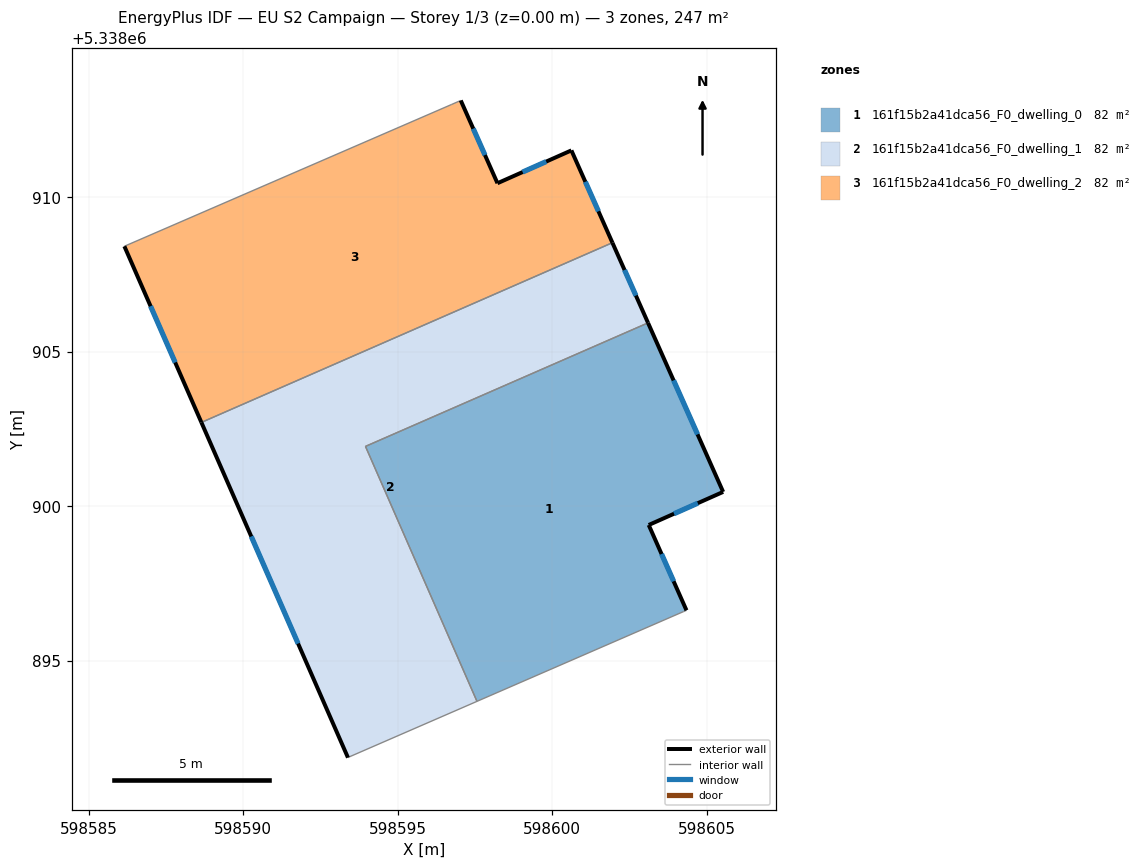
=== STOREY PLAN SPEC (per zone: floor XY polygon, exterior-wall plan segments, windows/doors) ===
zone 1: 161f15b2a41dca56_F0_dwelling_0  (82.3 m²)
  floor: (598603.11, 5338905.93) (598605.54, 5338900.46) (598603.13, 5338899.39) (598604.35, 5338896.63) (598604.26, 5338896.59) (598597.57, 5338893.68) (598593.96, 5338901.93)
  exterior wall: (598605.54, 5338900.46) – (598603.11, 5338905.93)  [6.0 m]
    window: (598604.71, 5338902.32) – (598603.93, 5338904.07)  [1.8 m²]
  exterior wall: (598603.13, 5338899.39) – (598605.54, 5338900.46)  [2.6 m]
    window: (598603.95, 5338899.75) – (598604.72, 5338900.10)  [0.8 m²]
  exterior wall: (598604.35, 5338896.63) – (598603.13, 5338899.39)  [3.0 m]
    window: (598603.94, 5338897.57) – (598603.54, 5338898.45)  [0.9 m²]
  interior walls: 4
zone 2: 161f15b2a41dca56_F0_dwelling_1  (82.3 m²)
  floor: (598601.95, 5338908.53) (598603.11, 5338905.93) (598593.96, 5338901.93) (598597.57, 5338893.68) (598593.45, 5338891.89) (598593.39, 5338891.86) (598588.65, 5338902.71)
  exterior wall: (598588.65, 5338902.71) – (598593.39, 5338891.86)  [11.8 m]
    window: (598590.26, 5338899.02) – (598591.78, 5338895.55)  [3.6 m²]
  exterior wall: (598603.11, 5338905.93) – (598601.95, 5338908.53)  [2.8 m]
    window: (598602.71, 5338906.81) – (598602.35, 5338907.64)  [0.9 m²]
  interior walls: 5
zone 3: 161f15b2a41dca56_F0_dwelling_2  (82.3 m²)
  floor: (598600.63, 5338911.51) (598601.95, 5338908.53) (598588.65, 5338902.71) (598586.16, 5338908.41) (598596.74, 5338913.00) (598597.05, 5338913.13) (598598.23, 5338910.45)
  exterior wall: (598598.23, 5338910.45) – (598597.05, 5338913.13)  [2.9 m]
    window: (598597.83, 5338911.36) – (598597.45, 5338912.22)  [0.9 m²]
  exterior wall: (598600.63, 5338911.51) – (598598.23, 5338910.45)  [2.6 m]
    window: (598599.81, 5338911.15) – (598599.05, 5338910.81)  [0.8 m²]
  exterior wall: (598601.95, 5338908.53) – (598600.63, 5338911.51)  [3.3 m]
    window: (598601.50, 5338909.54) – (598601.08, 5338910.50)  [1.0 m²]
  exterior wall: (598586.16, 5338908.41) – (598588.65, 5338902.71)  [6.2 m]
    window: (598587.01, 5338906.47) – (598587.80, 5338904.65)  [1.9 m²]
  interior walls: 3

=== DERIVED (storey summary) ===
Building: EU S2 Campaign
Storey: 1 of 3  (floor level z = 0.00 m)
Storey gross floor area: 246.8 m²
Zones on this storey: 3
  - 161f15b2a41dca56_F0_dwelling_0: floor 82.3 m²; exterior wall 11.6 m (34.9 m²); 3 window(s) 3.6 m²; WWR 10.2%
  - 161f15b2a41dca56_F0_dwelling_1: floor 82.3 m²; exterior wall 14.7 m (44.0 m²); 2 window(s) 4.5 m²; WWR 10.2%
  - 161f15b2a41dca56_F0_dwelling_2: floor 82.3 m²; exterior wall 15.0 m (45.1 m²); 4 window(s) 4.6 m²; WWR 10.2%
Zone adjacency (shared interzone walls):
  - 161f15b2a41dca56_F0_dwelling_0 ↔ 161f15b2a41dca56_F0_dwelling_1
  - 161f15b2a41dca56_F0_dwelling_1 ↔ 161f15b2a41dca56_F0_dwelling_2